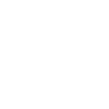
t = 0.00 s
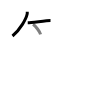
t = 2.50 s
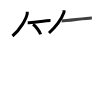
t = 4.75 s
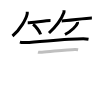
t = 7.25 s
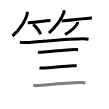
t = 9.50 s
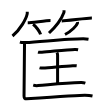
t = 12.00 s

The animated SVG that drew these frames (rendered in a browser with its animation timeline set to each time). Animation: 12 SMIL elements (animate=12); one cycle of 12.00 s.

<svg width="109px" height="109px" viewBox="0 0 px 109px" xmlns="http://www.w3.org/2000/svg" xmlns:xlink="http://www.w3.org/1999/xlink" xml:space="preserve" version="1.1"  baseProfile="full">
<path d="M27.25,11.75c0.04,0.57,0.09,1.47-0.08,2.29C26.16,18.88,20.39,29.5,12.5,36" style="fill:none;stroke:black;stroke-width:3;opacity:0">
  <animate attributeType="CSS" attributeName="opacity" from="0" to="1" begin="0s" dur="1s" repeatCount="0" fill="freeze" />
</path>
<path d="M27.73,22.79c3.71,0,18.61-2.29,22.77-2.29" style="fill:none;stroke:black;stroke-width:3;opacity:0">
  <animate attributeType="CSS" attributeName="opacity" from="0" to="1" begin="1s" dur="1s" repeatCount="0" fill="freeze" />
</path>
<path d="M33.02,24.33c2.66,1.79,6.88,7.35,7.54,10.13" style="fill:none;stroke:black;stroke-width:3;opacity:0">
  <animate attributeType="CSS" attributeName="opacity" from="0" to="1" begin="2s" dur="1s" repeatCount="0" fill="freeze" />
</path>
<path d="M63.99,10.25c0.04,0.56,0.19,1.46-0.09,2.25C61.76,18.38,56.84,25.77,49,33" style="fill:none;stroke:black;stroke-width:3;opacity:0">
  <animate attributeType="CSS" attributeName="opacity" from="0" to="1" begin="3s" dur="1s" repeatCount="0" fill="freeze" />
</path>
<path d="M61.73,20.98c4.94,0,24.6-2.98,30.15-2.98" style="fill:none;stroke:black;stroke-width:3;opacity:0">
  <animate attributeType="CSS" attributeName="opacity" from="0" to="1" begin="4s" dur="1s" repeatCount="0" fill="freeze" />
</path>
<path d="M77.49,22c0.03,0.29,0.07,0.76-0.07,1.18C76.57,25.68,71.69,31.15,65,34.5" style="fill:none;stroke:black;stroke-width:3;opacity:0">
  <animate attributeType="CSS" attributeName="opacity" from="0" to="1" begin="5s" dur="1s" repeatCount="0" fill="freeze" />
</path>
<path d="M19.88,42.11c1.49,0.44,4.23,0.51,5.73,0.44c15.55-0.73,40.63-3.83,57.67-3.83c2.49,0,3.98,0.21,5.23,0.43" style="fill:none;stroke:black;stroke-width:3;opacity:0">
  <animate attributeType="CSS" attributeName="opacity" from="0" to="1" begin="6s" dur="1s" repeatCount="0" fill="freeze" />
</path>
<path d="M38,52.12c0.75,0.22,3.21,0.06,3.97,0.01c8.34-0.54,24.42-2.38,32.96-2.61c1.16-0.03,2.22,0.04,3.18,0.23" style="fill:none;stroke:black;stroke-width:3;opacity:0">
  <animate attributeType="CSS" attributeName="opacity" from="0" to="1" begin="7s" dur="1s" repeatCount="0" fill="freeze" />
</path>
<path d="M39.52,67.88c0.65,0.17,2.8,0.1,3.46,0.07c6.93-0.29,21.76-1.91,29.89-2.21c0.81-0.03,2.6-0.07,3.81,0.08" style="fill:none;stroke:black;stroke-width:3;opacity:0">
  <animate attributeType="CSS" attributeName="opacity" from="0" to="1" begin="8s" dur="1s" repeatCount="0" fill="freeze" />
</path>
<path d="M33.21,85.14c0.61,0.17,3.77,0.56,4.8,0.47c14.39-1.18,27.5-2.62,42.88-3.03c1.65-0.04,3.64,0.28,4.46,0.54" style="fill:none;stroke:black;stroke-width:3;opacity:0">
  <animate attributeType="CSS" attributeName="opacity" from="0" to="1" begin="9s" dur="1s" repeatCount="0" fill="freeze" />
</path>
<path d="M56.91,52.57c0.69,1.13,0.69,1.8,0.69,2.7c0,6.3-0.01,18.63-0.01,28.74" style="fill:none;stroke:black;stroke-width:3;opacity:0">
  <animate attributeType="CSS" attributeName="opacity" from="0" to="1" begin="10s" dur="1s" repeatCount="0" fill="freeze" />
</path>
<path d="M24.52,43.05c0,3.24-0.48,49.83-0.48,52.87c0,2.43,0.95,2.94,2.64,2.84c9.61-0.61,55.01-3.44,58.13-3.44c3.12,0,5.76,0.2,7.69,0.61" style="fill:none;stroke:black;stroke-width:3;opacity:0">
  <animate attributeType="CSS" attributeName="opacity" from="0" to="1" begin="11s" dur="1s" repeatCount="0" fill="freeze" />
</path>
</svg>
